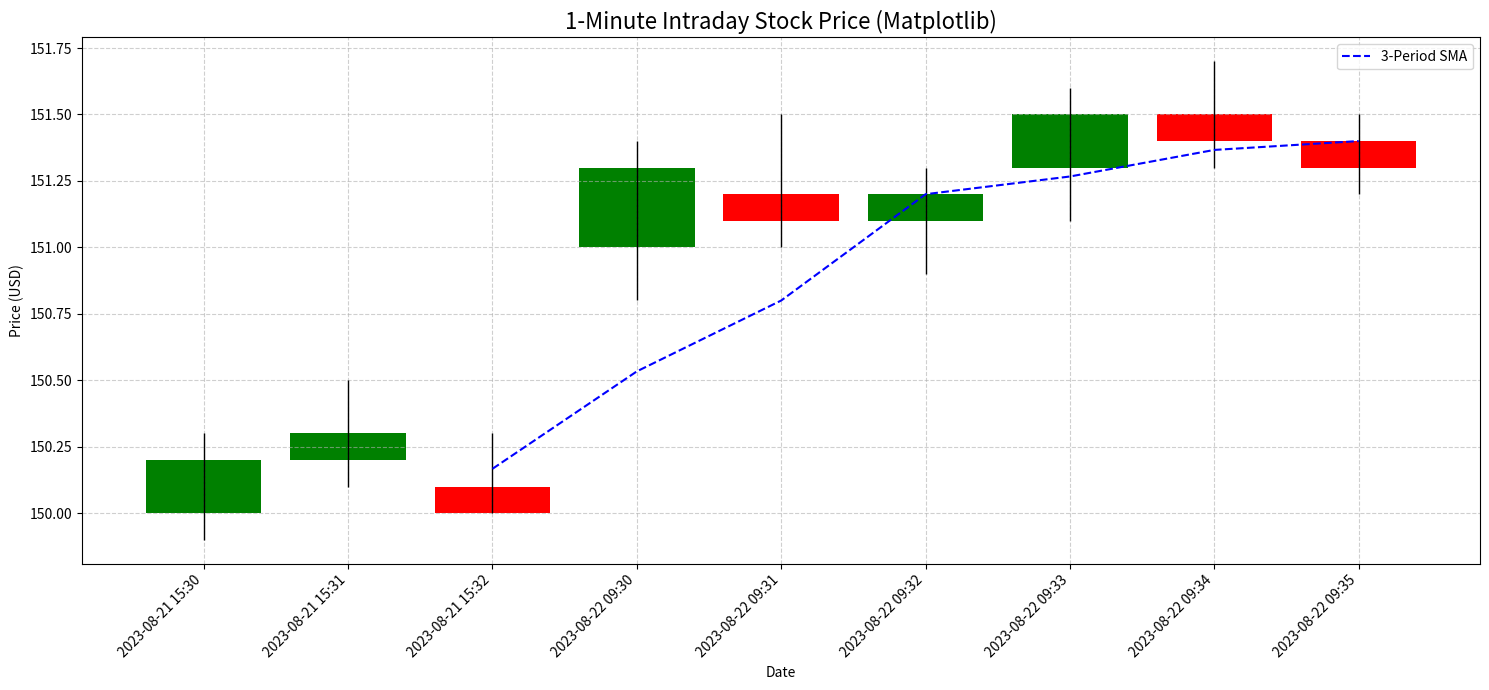

This figure's Python source:
import pandas as pd
import matplotlib.pyplot as plt
from datetime import datetime

def plot_candlestick(df, title="Candlestick Chart", date_col='date', open_col='open', high_col='high', low_col='low', close_col='close'):
    """
    Generates a candlestick chart using Matplotlib and returns the figure and axes.
    This approach is well-suited for handling intraday data and allows for further customization.

    Args:
        df (pd.DataFrame): A pandas DataFrame containing the financial data.
        title (str): The title for the chart.
        date_col (str): The name of the column containing the date information.
        open_col (str): The name of the column containing the open price.
        high_col (str): The name of the column containing the high price.
        low_col (str): The name of the column containing the low price.
        close_col (str): The name of the column containing the close price.

    Returns:
        fig (matplotlib.figure.Figure): The figure object.
        ax (matplotlib.axes.Axes): The axes object on which the chart is plotted.
    """
    # --- Input Validation and Data Preparation ---
    required_columns = {date_col, open_col, high_col, low_col, close_col}
    if not required_columns.issubset(df.columns):
        raise ValueError(f"DataFrame must contain the following columns: {required_columns}")

    plot_df = df.copy()
    if not pd.api.types.is_datetime64_any_dtype(plot_df[date_col]):
        try:
            plot_df[date_col] = pd.to_datetime(plot_df[date_col])
        except Exception as e:
            raise TypeError(f"Could not convert '{date_col}' column to datetime. Error: {e}")

    # Use a numerical index for plotting to avoid time gaps
    plot_df.reset_index(inplace=True)
    x = plot_df.index

    # --- Create Figure and Axes ---
    fig, ax = plt.subplots(figsize=(15, 7))

    # --- Define Colors ---
    up_color = 'green'
    down_color = 'red'

    # --- Plotting Wicks (High-Low lines) ---
    # Plot the vertical lines for the wicks
    ax.vlines(x=x, ymin=plot_df[low_col], ymax=plot_df[high_col], color='black', linewidth=1)

    # --- Plotting Candle Bodies (Open-Close rectangles) ---
    # Loop through each data point to draw the candle body
    for i in range(len(plot_df)):
        current_open = plot_df[open_col].iloc[i]
        current_close = plot_df[close_col].iloc[i]
        
        if current_close >= current_open:
            # Bullish (green) candle
            # A rectangle is defined by its bottom-left corner, width, and height
            ax.add_patch(plt.Rectangle((x[i] - 0.4, current_open), 0.8, current_close - current_open, facecolor=up_color))
        else:
            # Bearish (red) candle
            ax.add_patch(plt.Rectangle((x[i] - 0.4, current_close), 0.8, current_open - current_close, facecolor=down_color))

    # --- Formatting the Chart ---
    ax.set_title(title, fontsize=16)
    ax.set_ylabel('Price (USD)')
    ax.set_xlabel('Date')

    # Format x-axis to show dates instead of numerical indices
    # We select a subset of ticks to prevent them from overlapping
    num_ticks = 6
    tick_indices = plot_df.index[::len(plot_df)//num_ticks if len(plot_df) > num_ticks else 1]
    ax.set_xticks(tick_indices)
    ax.set_xticklabels(plot_df[date_col].iloc[tick_indices].dt.strftime('%Y-%m-%d %H:%M'), rotation=45, ha='right')

    ax.grid(True, linestyle='--', alpha=0.6)
    plt.tight_layout() # Adjust layout to make room for rotated tick labels

    return fig, ax


# --- Example Usage with 1-Minute Intraday Data ---
if __name__ == '__main__':
    # Create a sample DataFrame with 1-minute OHLC data
    intraday_data = {
        'Timestamp': [
            datetime(2023, 8, 21, 15, 30), datetime(2023, 8, 21, 15, 31), datetime(2023, 8, 21, 15, 32),
            datetime(2023, 8, 22, 9, 30), datetime(2023, 8, 22, 9, 31), datetime(2023, 8, 22, 9, 32),
            datetime(2023, 8, 22, 9, 33), datetime(2023, 8, 22, 9, 34), datetime(2023, 8, 22, 9, 35)
        ],
        'O':  [150.0, 150.2, 150.1, 151.0, 151.2, 151.1, 151.3, 151.5, 151.4],
        'H':  [150.3, 150.5, 150.3, 151.4, 151.5, 151.3, 151.6, 151.7, 151.5],
        'L':  [149.9, 150.1, 150.0, 150.8, 151.0, 150.9, 151.1, 151.3, 151.2],
        'C':  [150.2, 150.3, 150.0, 151.3, 151.1, 151.2, 151.5, 151.4, 151.3]
    }
    sample_df_intraday = pd.DataFrame(intraday_data)

    print("Displaying intraday chart using Matplotlib.")
    
    # Call the function to get the figure and axes objects
    fig, ax = plot_candlestick(sample_df_intraday,
                               title="1-Minute Intraday Stock Price (Matplotlib)",
                               date_col='Timestamp',
                               open_col='O',
                               high_col='H',
                               low_col='L',
                               close_col='C')

    # --- Example of plotting an additional line (e.g., a moving average) ---
    # Calculate a 3-period simple moving average on the close price
    sma = sample_df_intraday['C'].rolling(window=3).mean()
    
    # Plot the SMA on the same axes returned by the function
    # We use the same numerical index for the x-axis to align it correctly
    ax.plot(sample_df_intraday.index, sma, color='blue', linestyle='--', label='3-Period SMA')
    ax.legend()

    # Show the final plot with both the candlesticks and the SMA line
    plt.show()
